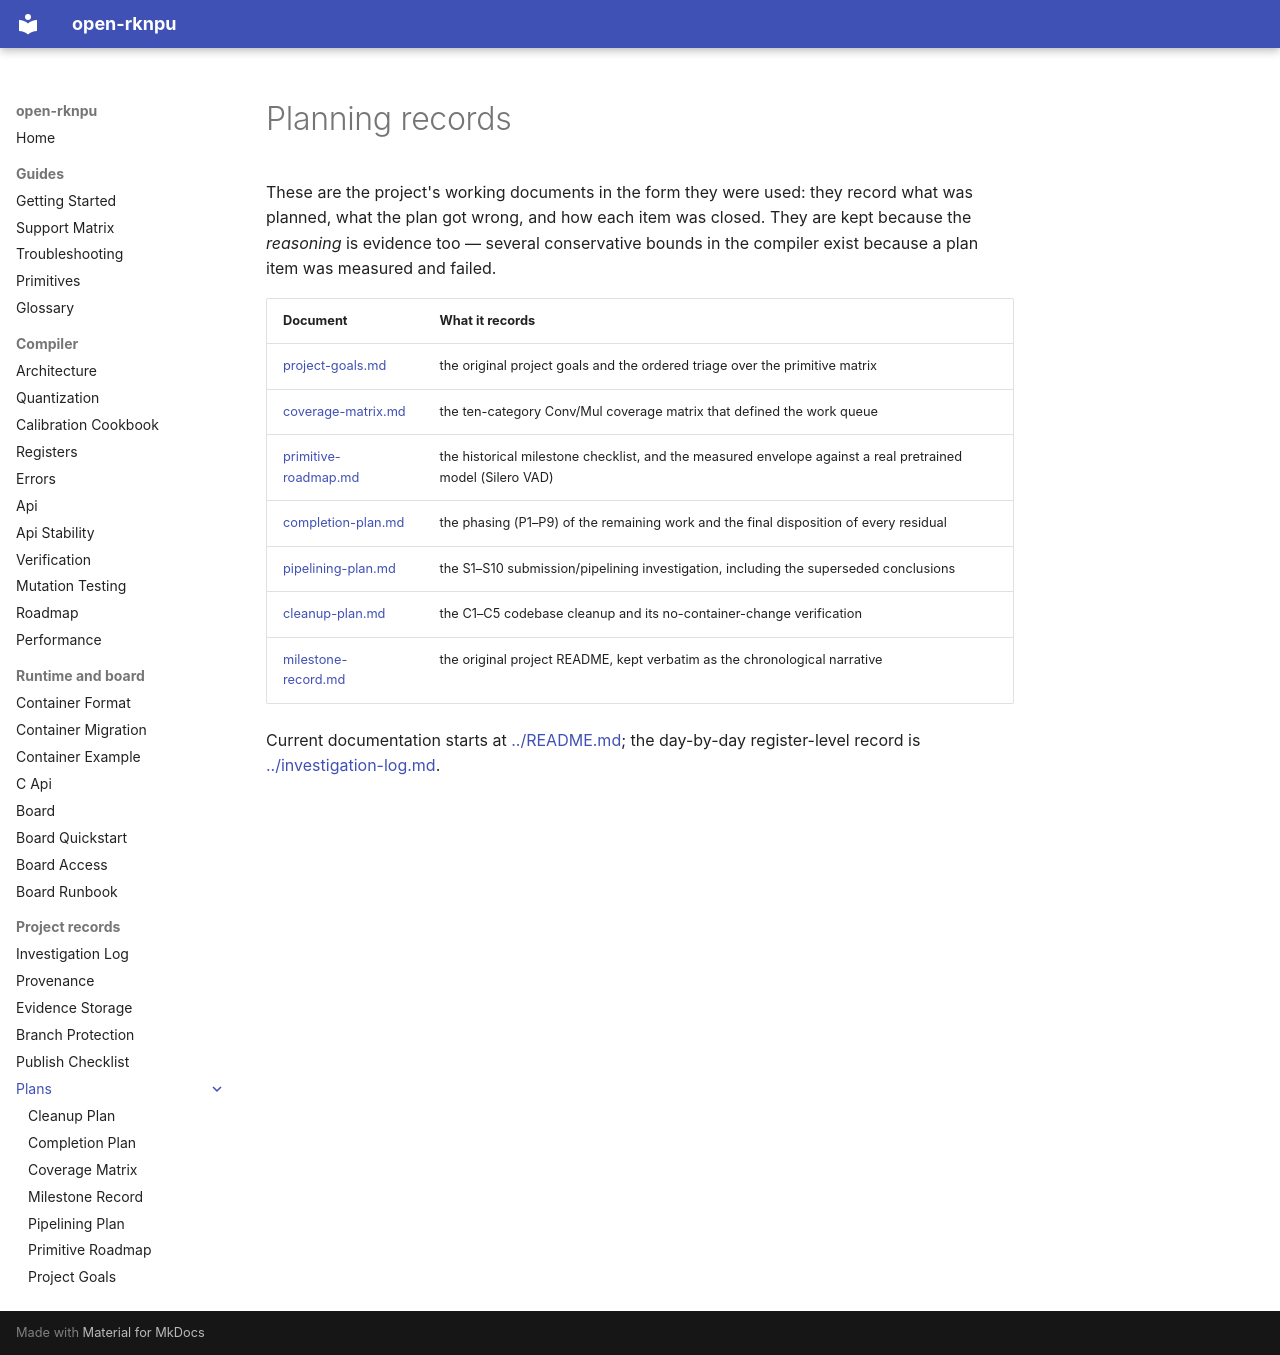

repository: dnhkng/open-rknpu · page: plans/index.html · generator: mkdocs

# Planning records

These are the project's working documents in the form they were used: they record what was
planned, what the plan got wrong, and how each item was closed. They are kept because the
*reasoning* is evidence too — several conservative bounds in the compiler exist because a
plan item was measured and failed.

| Document | What it records |
| --- | --- |
| [project-goals.md](project-goals.md) | the original project goals and the ordered triage over the primitive matrix |
| [coverage-matrix.md](coverage-matrix.md) | the ten-category Conv/Mul coverage matrix that defined the work queue |
| [primitive-roadmap.md](primitive-roadmap.md) | the historical milestone checklist, and the measured envelope against a real pretrained model (Silero VAD) |
| [completion-plan.md](completion-plan.md) | the phasing (P1–P9) of the remaining work and the final disposition of every residual |
| [pipelining-plan.md](pipelining-plan.md) | the S1–S10 submission/pipelining investigation, including the superseded conclusions |
| [cleanup-plan.md](cleanup-plan.md) | the C1–C5 codebase cleanup and its no-container-change verification |
| [milestone-record.md](milestone-record.md) | the original project README, kept verbatim as the chronological narrative |

Current documentation starts at [../README.md](../README.md); the day-by-day register-level
record is [../investigation-log.md](../investigation-log.md).
